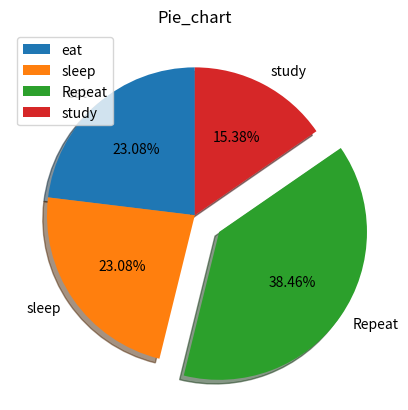

This figure's Python source:
import matplotlib.pyplot as plt
activites=["eat","sleep","Repeat","study"]
slices=[3,3,5,2]
plt.pie(slices,labels=activites,startangle=90,shadow=True, autopct='%1.2f%%',explode=(0,0,0.2,0))
plt.legend()
plt.title("Pie_chart")
plt.show()